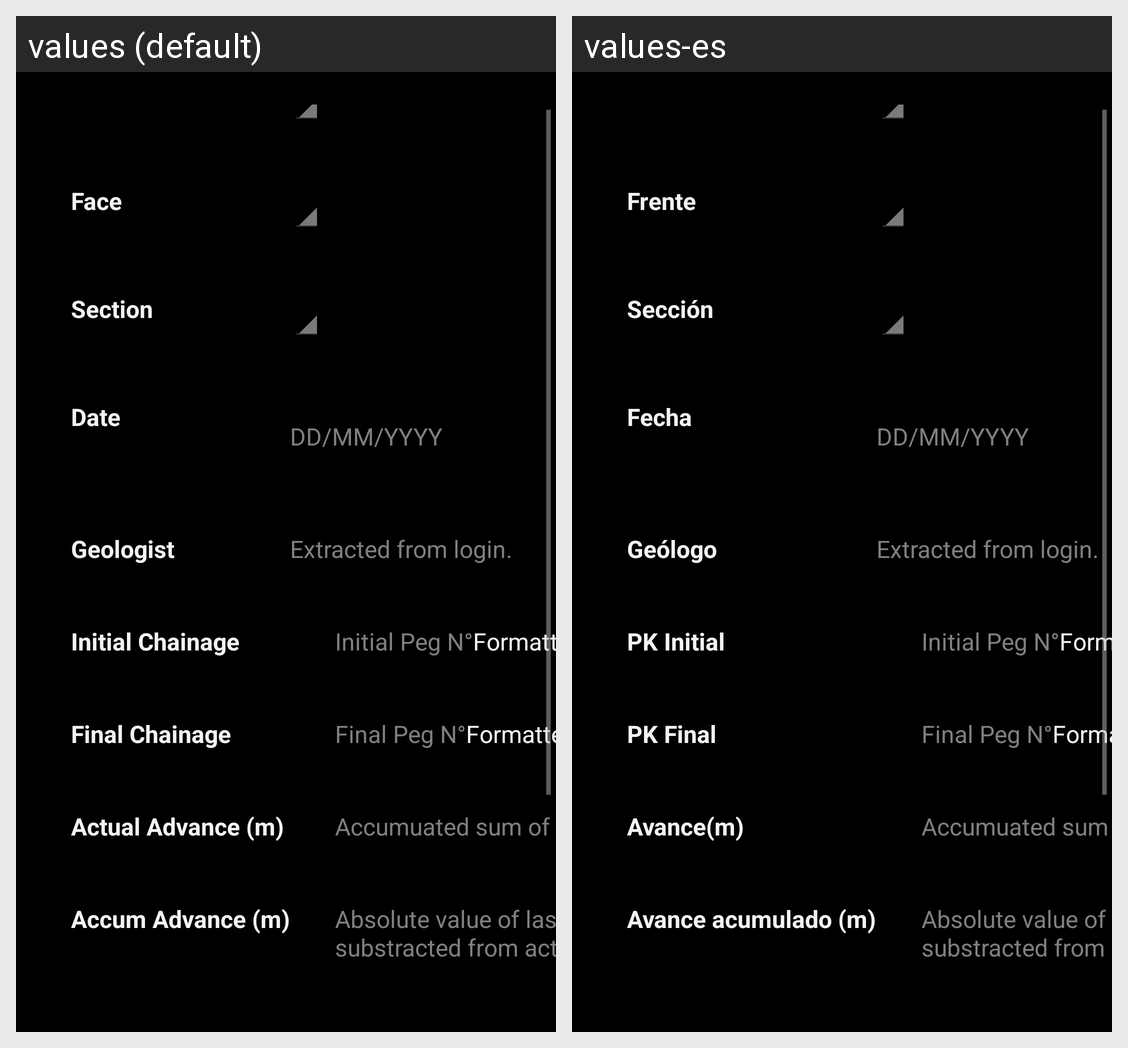

The same Android screen rendered under two of its app's locales, left to right. List the strings drawn on it with the default value and each locale's translation.
Android screen res/layout/identification_main_fragment.xml rendered under 2 locales, left to right: values (default), values-es. Device: Nexus 5 (rendered at 1080×1920; each locale shown at half size, 540×960, under a caption strip naming it); theme CustomAppTheme.
Strings drawn on this screen, with the default value and each locale's value (text and hints the layout hard-codes, and strings that could not be matched under every locale, appear in the picture but are not listed):

mapping_gral_info_face
  values: Face
  values-es: Frente

mapping_gral_info_section
  values: Section
  values-es: Sección

mapping_gral_info_date
  values: Date
  values-es: Fecha

mapping_gral_info_geologist
  values: Geologist
  values-es: Geólogo

mapping_gral_info_initial_pk
  values: Initial Chainage
  values-es: PK Initial

mapping_gral_info_final_pk
  values: Final Chainage
  values-es: PK Final

mapping_gral_info_actual_advance
  values: Actual Advance (m)
  values-es: Avance(m)

mapping_gral_info_accum_advance
  values: Accum Advance (m)
  values-es: Avance acumulado (m)
